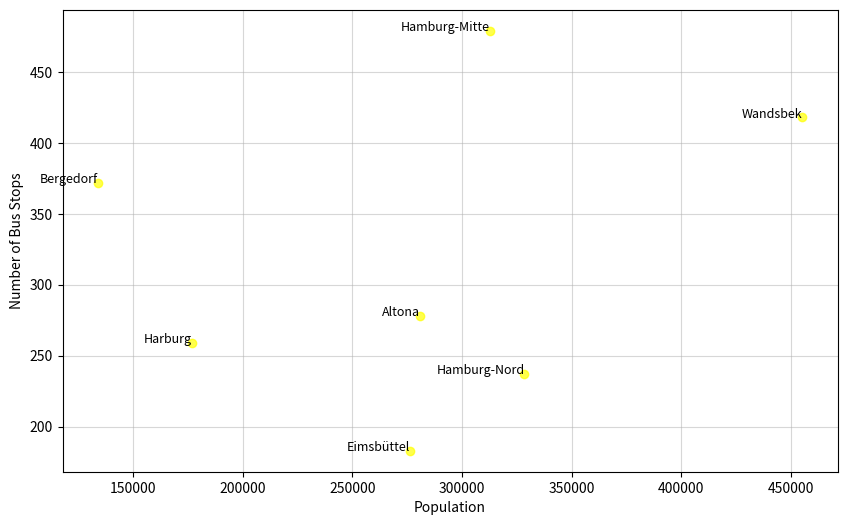

Write Python code to recreate this figure.
import matplotlib.pyplot as plt
import pandas as pd

data = {
    "districtName": ["Wandsbek", "Hamburg-Nord", "Hamburg-Mitte", "Altona", "Eimsbüttel", "Harburg", "Bergedorf"],
    "population": [455185, 328454, 312641, 280838, 276222, 176868, 133813],
    "numBusStops": [418, 237, 479, 278, 183, 259, 372],
}

df = pd.DataFrame(data)

plt.figure(figsize=(10, 6))
plt.scatter(df['population'], df['numBusStops'], color='yellow', alpha=0.7)

for i, row in df.iterrows():
    plt.text(row['population'], row['numBusStops'], row['districtName'], fontsize=9, ha='right')

plt.xlabel('Population')
plt.ylabel('Number of Bus Stops')
plt.title('')
plt.grid(alpha=0.5)

plt.savefig('population_vs_bus_stops.png', format='png', dpi=300, bbox_inches='tight')
print("Diagram saved")